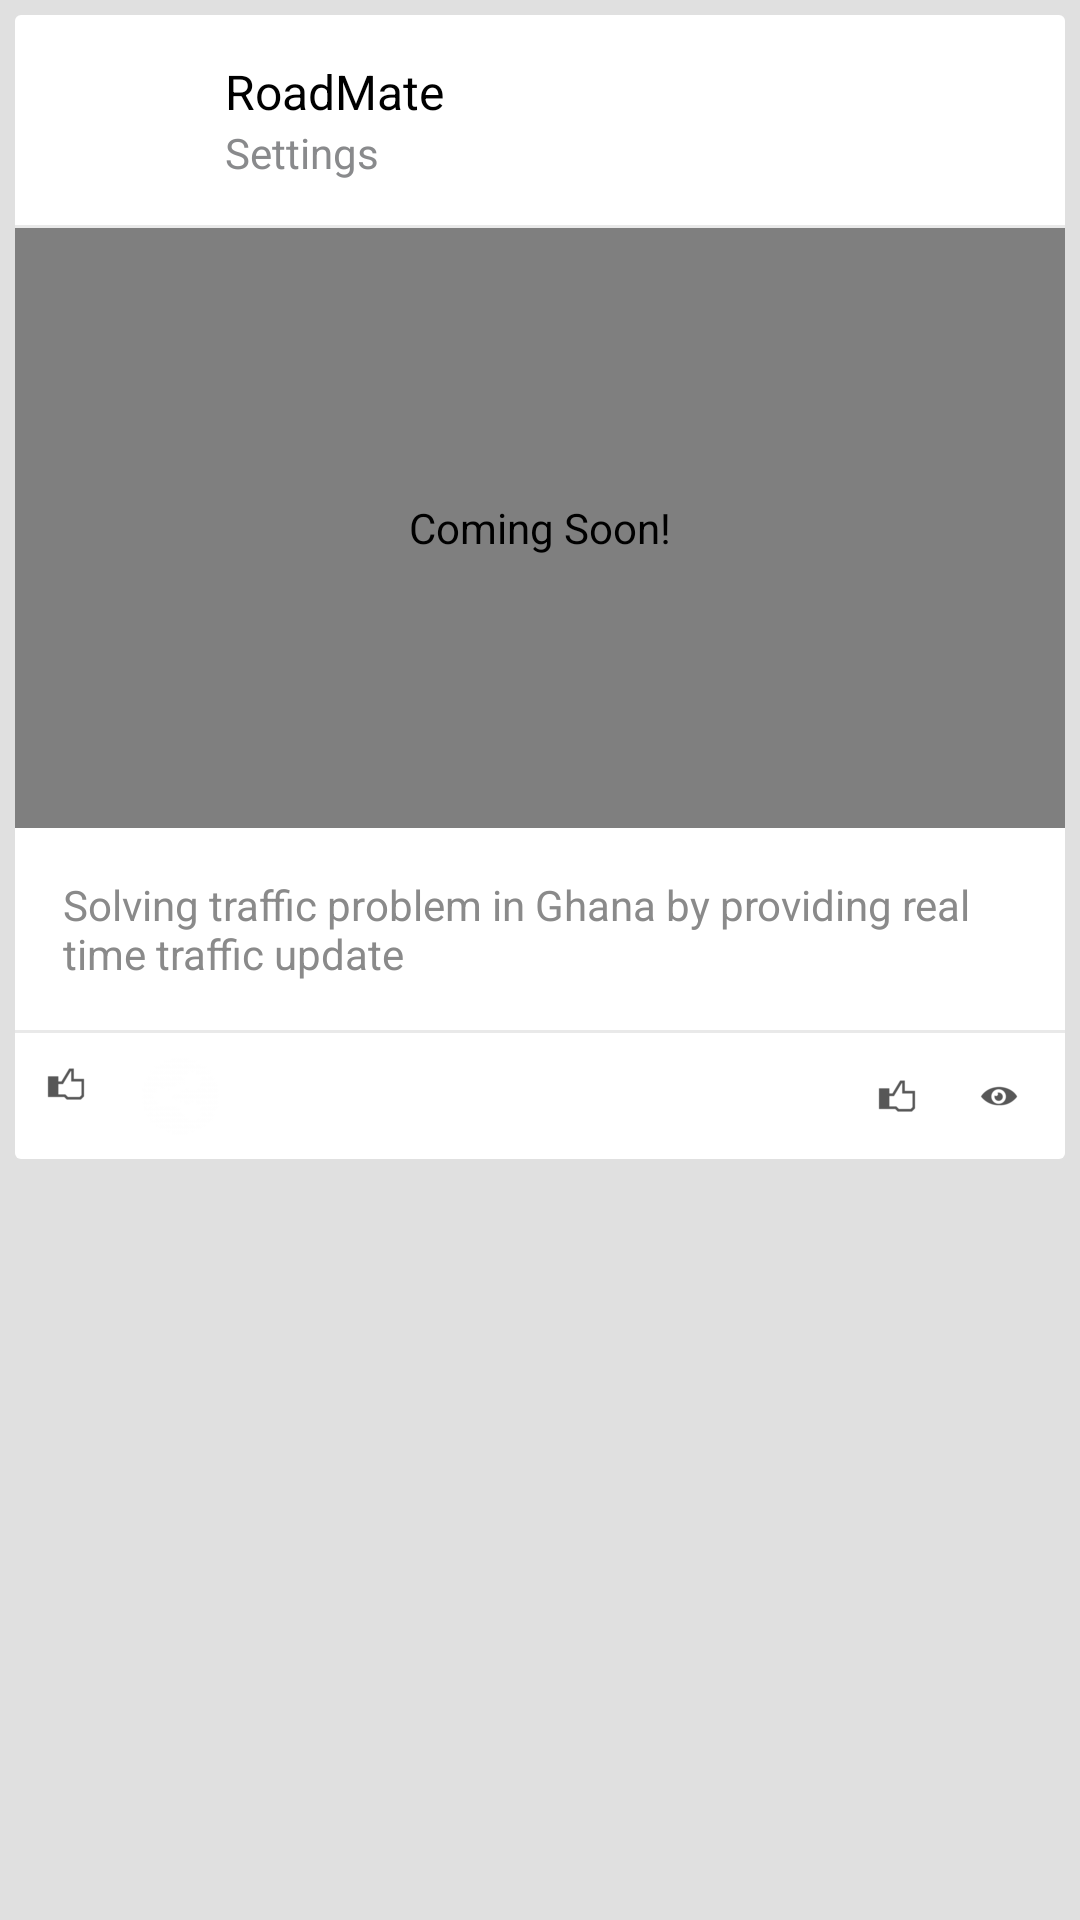

Write the Android layout XML for this screen, with the resource values it uses.
<!-- AndroidManifest.xml: application theme AppTheme -->
<!-- res/layout/posts_item.xml -->
<?xml version="1.0" encoding="utf-8"?>

<LinearLayout xmlns:android="http://schemas.android.com/apk/res/android"
    xmlns:tools="http://schemas.android.com/tools"
    android:layout_width="match_parent"
    android:layout_height="match_parent"
    android:background="@color/postBg"
    android:orientation="vertical"
    tools:ignore="ContentDescription" >

    <LinearLayout
        android:id="@+id/post"
        android:layout_width="match_parent"
        android:layout_height="wrap_content"
        android:layout_margin="@dimen/postsItemMargin"
        android:background="@drawable/bg_post_item"
        android:orientation="vertical" >

        <LinearLayout
            android:id="@+id/postHeader"
            android:layout_width="match_parent"
            android:layout_height="wrap_content"
            android:background="@drawable/bg_post_item_header"
            android:orientation="horizontal" >

            <ImageView
                android:id="@+id/postOwnerPicture"
                android:layout_width="60dp"
                android:layout_height="60dp"
                android:contentDescription="@string/app_name" />

            <LinearLayout
                android:id="@+id/headerInfoContainer"
                android:layout_width="0dp"
                android:layout_height="wrap_content"
                android:layout_gravity="center_vertical"
                android:layout_weight="1"
                android:orientation="vertical"
                android:padding="@dimen/postsItemMargin" >

                <TextView
                    android:id="@+id/postOwnerName"
                    style="@style/postOwnerName"
                    android:layout_width="wrap_content"
                    android:layout_height="wrap_content"
                    android:text="@string/app_name"
                    android:textAppearance="?android:attr/textAppearanceMedium" />

                <TextView
                    android:id="@+id/postPublishDate"
                    style="@style/postPublishDate"
                    android:layout_width="wrap_content"
                    android:layout_height="wrap_content"
                    android:text="@string/action_settings" />
            </LinearLayout>
        </LinearLayout>

        <View
            android:layout_width="match_parent"
            android:layout_height="1dp"
            android:background="#E9E9E9" />

        <LinearLayout
            android:id="@+id/postBody"
            android:layout_width="match_parent"
            android:layout_height="wrap_content"
            android:orientation="vertical" >

            <com.android.volley.toolbox.NetworkImageView
                android:id="@+id/postImage"
                android:layout_width="match_parent"
                android:layout_height="200dp"
                android:background="@drawable/traffic"
                android:contentDescription="@string/hello_world"
                android:scaleType="centerCrop" />

            <TextView
                android:id="@+id/postStatus"
                style="@style/postStatus"
                android:layout_width="wrap_content"
                android:layout_height="wrap_content"
                android:text="@string/status" />
        </LinearLayout>

        <View
            android:layout_width="match_parent"
            android:layout_height="1dp"
            android:background="#E9E9E9" />

        <LinearLayout
            android:id="@+id/postFooter"
            android:layout_width="match_parent"
            android:layout_height="wrap_content"
            android:background="@drawable/bg_post_item_footer"
            android:baselineAligned="true"
            android:orientation="horizontal" >

            <LinearLayout
                android:id="@+id/postActionAreaRight"
                android:layout_width="0dp"
                android:layout_height="wrap_content"
                android:layout_weight="1"
                android:background="@android:color/transparent" >

                <ImageButton
                    android:id="@+id/likeBtn"
                    style="@style/actionAreaBtns"
                    android:layout_width="wrap_content"
                    android:layout_height="wrap_content"
                    android:background="@drawable/ic_likes" />
                

                <ImageButton
                    android:id="@+id/shareBtn"
                    style="@style/actionAreaBtns"
                    android:layout_width="wrap_content"
                    android:layout_height="wrap_content"
                    android:background="@drawable/sharethis" />
                
            </LinearLayout>

            <LinearLayout
                android:layout_width="wrap_content"
                android:layout_height="match_parent" 
                android:background="@android:color/transparent">

                <ImageView
                    android:id="@+id/imageView1"
                    style="@style/actionAreaBtns"
                    android:layout_width="wrap_content"
                    android:layout_height="wrap_content"
                    android:layout_gravity="center"
                    android:src="@drawable/ic_likes" />

                <TextView
                    android:id="@+id/likesNum"
                    android:layout_width="wrap_content"
                    android:layout_height="wrap_content"
                    android:layout_gravity="center"
                    android:text=""
                    android:textAppearance="?android:attr/textAppearanceSmall"
                    android:textColor="#B4B4B4" />

                <ImageView
                    android:id="@+id/imageView2"
                    style="@style/actionAreaBtns"
                    android:layout_width="wrap_content"
                    android:layout_height="wrap_content"
                    android:layout_gravity="center"
                    android:src="@drawable/ic_views" />

                <TextView
                    android:id="@+id/viewsNum"
                    android:layout_width="wrap_content"
                    android:layout_height="wrap_content"
                    android:layout_gravity="center"
                    android:layout_marginRight="5dp"
                    android:text=""
                    android:textAppearance="?android:attr/textAppearanceSmall"
                    android:textColor="#B4B4B4" />
            </LinearLayout>
        </LinearLayout>
    </LinearLayout>

</LinearLayout>
<!-- resources referenced by this layout -->
<resources>
  <color name="postBg">#E0E0E0</color>
  <dimen name="postsItemMargin">5dp</dimen>
  <!-- drawable bg_like_button (drawable) -->
  <?xml version="1.0" encoding="utf-8"?>
  
  <selector xmlns:android="http://schemas.android.com/apk/res/android">
  
      <item android:state_pressed="false"><bitmap android:src="@drawable/ic_favorite_black" />
      </item>
      <item android:state_pressed="true"><bitmap android:src="@drawable/ic_favorite_black" />
      </item>
  
  </selector>
  <!-- drawable bg_post_item (drawable) -->
  <?xml version="1.0" encoding="utf-8"?>
  
  <shape xmlns:android="http://schemas.android.com/apk/res/android" >
  
      
      <solid android:color="@color/posts_item_bg" />
      
      <corners android:radius="@dimen/postsItemCornersRadius" />
      
  
  </shape>
  <!-- drawable bg_post_item_footer (drawable) -->
  <?xml version="1.0" encoding="utf-8"?>
  
  <shape xmlns:android="http://schemas.android.com/apk/res/android" >
  
      <solid android:color="@android:color/transparent" />
  
      <corners
          android:bottomLeftRadius="@dimen/postsItemCornersRadius"
          android:bottomRightRadius="@dimen/postsItemCornersRadius" />
  
  </shape>
  <!-- drawable bg_post_item_header (drawable) -->
  <?xml version="1.0" encoding="utf-8"?>
  
  <shape xmlns:android="http://schemas.android.com/apk/res/android" >
  
      <solid android:color="@android:color/transparent" />
  
      <corners
          android:topLeftRadius="@dimen/postsItemCornersRadius"
          android:topRightRadius="@dimen/postsItemCornersRadius" />
  
      <padding
          android:bottom="5dp"
          android:left="5dp"
          android:right="5dp"
          android:top="5dp" />
  
  </shape>
  <!-- drawable bg_share_button (drawable) -->
  <?xml version="1.0" encoding="utf-8"?>
  
  <selector xmlns:android="http://schemas.android.com/apk/res/android">
  
      <item android:state_pressed="false"><bitmap android:src="@drawable/ic_share_black" />
      </item>
      <item android:state_pressed="true"><bitmap android:src="@drawable/ic_share_black" />
      </item>
  
  </selector>
  <string name="action_settings">Settings</string>
  <string name="app_name">RoadMate</string>
  <string name="hello_world">Coming Soon!</string>
  <string name="status">Solving traffic problem in Ghana by providing real time traffic update</string>
  <style name="actionAreaBtns">
          <item name="android:layout_margin">5dp</item>
      </style>
  <style name="postOwnerName">
          <item name="android:textColor">@color/postOwner</item>
          <item name="android:textSize">16sp</item>
      </style>
  <style name="postPublishDate">
          <item name="android:textColor">@color/postPublishDate</item>
          <item name="android:textSize">14sp</item>
      </style>
  <style name="postStatus">
          <item name="android:textColor">@color/postStatus</item>
          <item name="android:padding">16dp</item>
          <item name="android:textSize">14sp</item>
      </style>
  <style name="AppTheme" parent="Theme.AppCompat.Light.NoActionBar">
  
          <item name="colorPrimary">@color/ColorPrimary</item>
          <item name="colorPrimaryDark">@color/ColorPrimaryDark</item>
          <item name="android:textColorPrimary">@color/myTextPrimaryColor</item>
          <item name="android:windowBackground">@color/myWindowBackground</item>
          <item name="drawerArrowStyle">@style/DrawerArrowStyle</item>
          
      </style>
  <color name="posts_item_bg">#ffffff</color>
  <dimen name="postsItemCornersRadius">2dp</dimen>
  <color name="postOwner">#000000</color>
  <color name="postPublishDate">#898A8C</color>
  <color name="postStatus">#8A8A8A</color>
  <color name="ColorPrimary">#FF5722</color>
  <color name="ColorPrimaryDark">#E64A19</color>
  <color name="myTextPrimaryColor">#FFFFFF</color>
  <color name="myWindowBackground">#DEDEDE</color>
  <style name="DrawerArrowStyle" parent="Widget.AppCompat.DrawerArrowToggle">
          <item name="spinBars">true</item>
          <item name="color">@android:color/white</item>
      </style>
</resources>
